pico-8 play session: mixed d-pad (fixed 12-tick cycle)

[t = 1 s] mixed d-pad (1.2s cycle ×~1): → ← ↑ ↓ + 🅾/❎ taps, ~1s
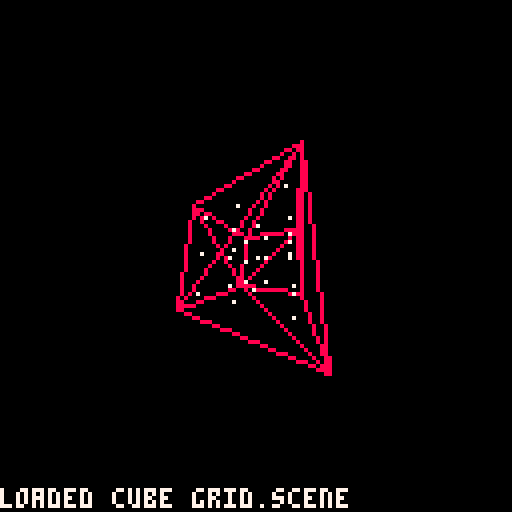
[t = 2 s] mixed d-pad (1.2s cycle ×~1): → ← ↑ ↓ + 🅾/❎ taps, ~2s
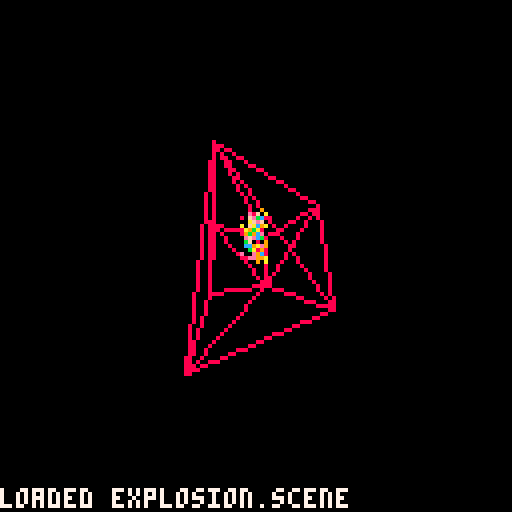
[t = 4 s] mixed d-pad (1.2s cycle ×~3): → ← ↑ ↓ + 🅾/❎ taps, ~4s
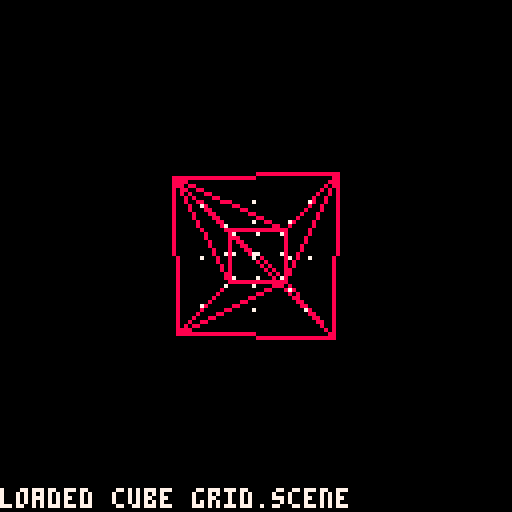
[t = 6 s] mixed d-pad (1.2s cycle ×~5): → ← ↑ ↓ + 🅾/❎ taps, ~6s
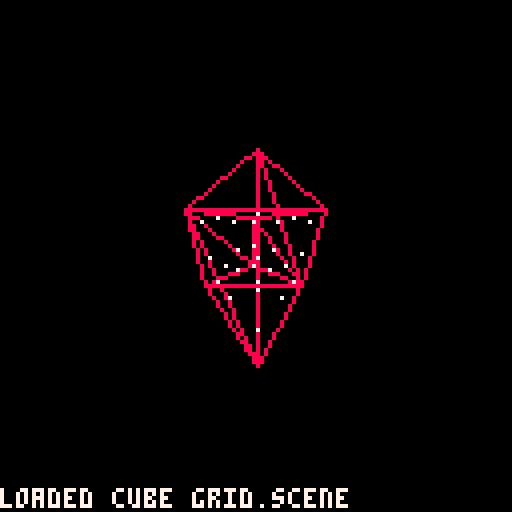
[t = 8 s] mixed d-pad (1.2s cycle ×~6): → ← ↑ ↓ + 🅾/❎ taps, ~8s
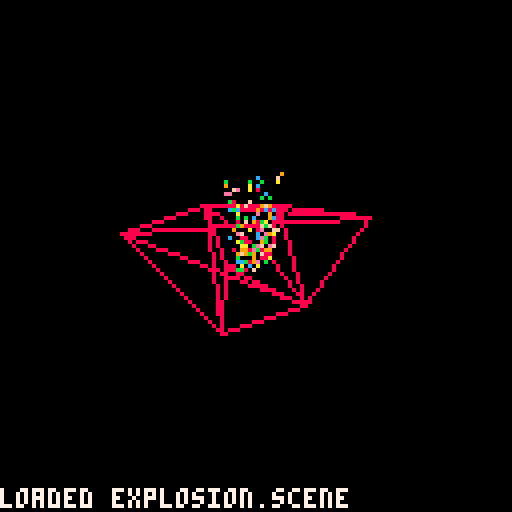

pico-8 cartridge
version 29
__lua__
-- main
-- by fluxanoia, tyler wright

-- globals

cam = nil

scene_index = 1
curr_scene = nil

room = nil

notif = ""
notif_time = 0

o_ready = true
x_ready = true

-- main loop

function _init()
	cls()
	camera(-64, -64)
	reset_camera()
	reload_scene()
end

function _update60()
	-- notification updating
	if (notif_time > 0) then
		notif_time -= 1
	end
	-- user input
	input()
	-- component updating
	for p in all(
		curr_scene.particles) do
		p:update()
	end
end

-- state

function reset_camera()
	cam = view()
end

function reload_scene()
	room = cube()

	curr_scene = get_scene(
		scene_index)
	curr_scene:populate()
	
	notif = "loaded "
		.. curr_scene.name
		.. ".scene"
	notif_time = 60
end

-- user input

function input()
	-- scene switching
	if not btn(🅾️) then
		o_ready = true
	elseif o_ready then
		switch_scenes()
		o_ready = false
	end
	-- camera mode switching
	if not btn(❎)  then
		x_ready = true
	elseif x_ready then
		cam.free = not cam.free
		x_ready = false
	end
	-- camera movement
	camera_movement()
end

function switch_scenes()
	scene_index += 1
		if (scene_index 
			> scene_count()) then
			scene_index = 1
		end
	reload_scene()
end

function camera_movement()
	if cam.free then
		if (btn(⬆️)) then
			cam.x_rot -= 1
		end
		if (btn(⬇️)) then
			cam.x_rot += 1
		end
		if (btn(⬅️)) then
			cam.y_rot -= 1
		end
		if (btn(➡️)) then
			cam.y_rot += 1
		end
	else
		cam.x_rot += 0.6
		cam.y_rot += 0.3
	end
end


-->8
-- rendering

function _draw()
 cls()
 -- prepare camera
 cmat = rot(cam.x_rot,
 	cam.y_rot, 0)
 cam.pos_inv = cmat:apply(
 	vec3(0, 0, cam.dist))
 cam.pos_inv:scale(-1)
 cam.look_inv = look(
 	cam.pos_inv)
 cam.look_inv = 
 	cam.look_inv:inv()
 if cam.look_inv == nil then
 	reset_camera()
 	return
 end
 -- draw room
 for f in all(room) do
 	_1 = raster(f.p1)[2]
 	_2 = raster(f.p2)[2]
 	_3 = raster(f.p3)[2]
 	line(_1.x, _1.y,
 		_2.x, _2.y, f.c)
 	line(_1.x, _1.y,
 		_3.x, _3.y, f.c)
 	line(_3.x, _3.y,
 		_2.x, _2.y, f.c)
 end
	-- draw particles
	for p in all(
		curr_scene.particles) do
	 ras = raster(p.pos)
	 if (ras[1]) then
	 	v = ras[2]
	 	pset(v.x, v.y, p.c)
	 end
 end
 -- draw notifications
 if (notif_time > 0) then
 	rectfill(-64, 58, 
 		64, 64, black)
 	print(notif, -64, 58, white)
 end
end

function to_camera_space(p)
	p = p:copy()
 p:sum(cam.pos_inv)
 return cam.look_inv:apply(p)
end

-- rasterise a 3d point
function raster(p)
	v = vec2(0, 0)
	p = to_camera_space(p)
 if (p.z != 0) then
		s = cam.foc / abs(p.z)
 	v.x = flr(p.x * s) 
 	v.y = flr(-p.y * s)
	end
	return { p.z < 0, v }
end
-->8
-- vectors and matrices

--[[

	view object

--]]

function view()
	return {
		x_rot = 0,
		y_rot = 0,
		dist = 100,
		foc = 20,
		
		free = true,
		
		pos_inv = nil,
		look_inv = nil
 }
end

--[[

	vector object

--]]

function vec2(_x, _y)
	return {
		x = _x,
		y = _y,
		
		-- indexing
		
		table = function (self)
			return {
				self.x,
				self.y
			}
		end,
		
		get = function (self, i)
			return (self:table())[i]
		end,
		
		copy = function (self)
			return vec2(self.x,
				self.y)
		end,
		
		-- maths
		
		sum = function (self, v)
			self.x += v.x
			self.y += v.y
		end,
		
		scale = function (self, s)
			self.x *= s
			self.y *= s
		end,
		
		-- visual
		
		draw = function (self, x, y)
			print(
				"(" .. self.x .. ", "
					.. self.y .. ")",
				x, y, white
			)
		end
		
	}
end

function vec3(_x, _y, _z)
	return {
		x = _x,
		y = _y,
		z = _z,
		
		-- indexing
		
		table = function (self)
			return {
				self.x,
				self.y,
				self.z
			}
		end,
		
		get = function (self, i)
			return (self:table())[i]
		end,
		
		copy = function (self)
			return vec3(self.x,
				self.y,
				self.z)
		end,
		
		-- maths
		
		sum = function (self, v)
			self.x += v.x
			self.y += v.y
			self.z += v.z
		end,
		
		dot = function (self, v)
			return self.x * v.x
				+ self.y * v.y
				+ self.z * v.z
		end,
		
		scale = function (self, s)
			self.x *= s
			self.y *= s
			self.z *= s
		end,
	
		len = function (self)
			return sqrt(self:sq_len())
		end,

	 sq_len = function (self)
	 	return self.x ^ 2
	 		+ self.y ^ 2
	 		+ self.z ^ 2
	 end,
	 
	 normalise = function (self)
	 	self:scale(1 / self:len())
	 end,
	 
	 cross = function (self, v)
			v = vec3(
				self.y * v.z - self.z * v.y,
				self.z * v.x - self.x * v.z,
				self.x * v.y - self.y * v.x
			)
			v:normalise()
			return v
	 end,
		
		-- visual
		
		draw = function (self, x, y)
			print(
				"(" .. self.x .. ", "
					.. self.y .. ", "
					.. self.z .. ")",
				x, y, white
			)
		end
		
	}
end

--[[ 
	
	matrix object
	
--]]

function mat3(_r1, _r2, _r3)
	return {
		r1 = _r1,
		r2 = _r2,
		r3 = _r3,
		
		-- indexing
		
		table = function (self)
			return {
				self.r1, 
				self.r2, 
				self.r3
			}
		end,
		
		get = function (self, r, c)
			return self:row(r):get(c)
		end,
		
		row = function (self, r)
			return (self:table())[r]
		end,
		
		col = function (self, c)
			return vec3(
				self.r1:get(c),
				self.r2:get(c),
				self.r3:get(c)
			)
		end,
		
		-- maths
		
		t = function (self)
				return mat3(
					self:col(1),
					self:col(2),
					self:col(3)
				)
		end,
		
		mult = function (self, m)
			m1 = self:table()
			m2 = (m:t()):table()
			vs = {}
			for i = 1, 3 do
				r = {}
				for j = 1, 3 do
					r[#r+1] = (m1[i]):dot(
						m2[j])
				end
				vs[#vs + 1] = vec3(r[1],
					r[2], r[3])
			end
			return mat3(vs[1],
				vs[2], vs[3])
		end,
		
		apply = function (self, v)
			return vec3(self.r1:dot(v),
				self.r2:dot(v),
				self.r3:dot(v))
		end,
		
		min_det = function (
			self, _i, _j)
			m = {}
			for i = 1, 3 do
				if (i != _i) then
					for j = 1, 3 do
						if (j != _j) then
							m[#m + 1] =
								self:get(i, j)
						end
					end
				end
			end
			return m[1] * m[4] 
				- m[2] * m[3]
		end,
		
		scale = function (self, s)
			rs = self:table()
			for r in all(rs) do
				r:scale(s)
			end
			return mat3(rs[1], rs[2],
				rs[3])
		end,
		
		det = function (self)
		md1 = self:min_det(1, 1)
		md2 = self:min_det(2, 1)
		md3 = self:min_det(3, 1)
			return self:get(1, 1) * md1
				- self:get(2, 1) * md2
				+ self:get(3, 1) * md3
		end,
		
		inv = function (self)
			det = self:det()
			if (det == 0) then
				return nil
			end
			mt = self:t()
			inv1 = vec3(
				mt:min_det(1, 1) / det,
				-mt:min_det(1, 2) / det,
				mt:min_det(1, 3) / det
			)
			inv2 = vec3(
				-mt:min_det(2, 1) / det,
				mt:min_det(2, 2) / det,
				-mt:min_det(2, 3) / det
			)
			inv3 = vec3(
				mt:min_det(3, 1) / det,
				-mt:min_det(3, 2) / det,
				mt:min_det(3, 3) / det
			)
			return mat3(inv1, inv2, 
				inv3)
		end,
		
		max = function (self)
			m = 0
			for i = 1, 3 do
				for j = 1, 3 do
					v = abs(self:get(i, j))
					if (v > m) then
					 m = v
					end
				end
			end
			return m
		end,
		
		-- visual
		
		draw = function (self, x, y)
			self.r1:draw(x, y)
			self.r2:draw(x, y + 6)
			self.r3:draw(x, y + 12)
		end
		
	}
end

--[[

	matrix functions

--]]

function trig(_a)
	a = _a / 360
	return { 
		c = cos(a),
		s = -sin(a)
	}
end

function rot_x(_a)
	t = trig(_a)
	return mat3(
		vec3(1, 0, 0),
		vec3(0, t["c"], -t["s"]),
		vec3(0, t["s"], t["c"])
	)
end

function rot_y(_a)
	t = trig(_a)
	return mat3(
		vec3(t["c"], 0, t["s"]),
		vec3(0, 1, 0),
		vec3(-t["s"], 0, t["c"])
	)
end

function rot_z(_a)
	t = trig(_a)
	return mat3(
		vec3(t["c"], -t["s"], 0),
		vec3(t["s"], t["c"], 0),
		vec3(0, 0, 1)
	)
end

function rot(_x, _y, _z)
	x = rot_x(_x)
	y = rot_y(_y)
	z = rot_z(_z)
	x = x:mult(y)
	x = x:mult(z)
	return x
end

function look(f)
	f = f:copy()
	f:normalise()
	f:scale(-1)
	r = (vec3(0, 1, 0)):cross(f)
	u = f:cross(r)
	
	l = (mat3(r, u, f)):t()
	lmax = l:max()
	if (lmax != 0) then
		l = l:scale(1 / lmax)
		l = l:scale(
			(1 / l:det()) ^ (1 / 3))
	end
	
	return l
end
-->8
-- scenes

--[[
	
	colours

--]]

black  = 0
d_gray = 5
l_gray = 6
white  = 7

colours = {8, 9, 10, 11, 12, 
	14, 15}
d_colours = {1, 2, 3, 4, 13}

function get_colour()
	return rnd(colours)
end

function get_d_colour()
	return rnd(colours)
end

--[[

	scene object
	
--]]

function scene(n, pf)
	return {
		name = n,
		p_func = pf,
		
		particles = {},
		populate = function (self)
			self.particles = 
				self.p_func()
		end
	}
end

function scene_count()
	return count(scenes)
end

function get_scene(i)
	s = scenes[i]
	if s == nil then
		s = scene("untitled", {})
	end
	return s
end

p_grid = function ()
	s = 40
	grid = {}
	for i = 1, 3 do
		for j = 1, 3 do
			for k = 1, 3 do
				grid[#grid + 1] =
					particle(
						vec3(s * (i - 2), 
					 	s * (j - 2),
					 	s * (k - 2)),
					 vec3(0, 0, 0),
					 white,
					 p_update_lin
					 )
			end
		end
	end
	return grid
end

p_explosion = function ()
	ps = {}
	ran = 5
	mran = ran * 2 + 1
	for i = 1, 150 do
		ps[#ps + 1] = particle(
			vec3(0, 0, 0),
			vec3(rnd(mran) - ran, 
				2 * rnd(mran),
				rnd(mran) - ran),
			get_colour(),
			p_update_fall
		)
	end
	return ps
end

scenes = {
 scene("cube grid", p_grid),
 scene("explosion", 
 	p_explosion)
}

--[[

	particle object
	
--]]

function particle(
	_pos, _vel, _c, _update)
	return {
		pos = _pos,
	 vel = _vel,
		c = _c,
		update = _update
	}
end

p_update_lin = function (self)
	self.pos:sum(self.vel)
end

p_update_fall = function (self)
 p_update_lin(self)
 self.vel:scale(0.9)
 self.vel:sum(
 	vec3(0, -2, 0))
end
-->8
-- geometry

function cube()
	s = 50
	fs = {}
	for i in all({-1, 1}) do
		for j in all({-1, 1}) do
		 for k = 0, 2 do
			 p1 = { i * s, -s, -s }
			 p2 = { i * s, 
			 	j * s, -j * s }
			 p3 = { i * s, s, s }
			 i1 = ((0 + k) % 3) + 1
			 i2 = ((1 + k) % 3) + 1
			 i3 = ((2 + k) % 3) + 1
				fs[#fs + 1] = face(
					vec3(p1[i1], 
						p1[i2], p1[i3]),
					vec3(p2[i1], 
						p2[i2], p2[i3]),
					vec3(p3[i1], 
						p3[i2], p3[i3]),
					8)
			end
		end
	end
	return fs
end

function sort(a, cmp)
  for i = 1, count(a) do
    j = i
    while j > 1 
    	and cmp(a[j-1],a[j]) do
     a[j], a[j-1] = a[j-1], a[j]
    	j = j - 1
    end
  end
end

function face(_p1, _p2, _p3, _c)
	ps = {_p1, _p2, _p3}
	sort(ps, function (a, b)
			return a.y > b.y
		end)
	_1 = ps[1]
	_2 = ps[2]
	_3 = ps[3]
	f = {
		p1 = _1,
		p2 = _2,
		p3 = _3,
		c = _c,
		
		e1 = _2:copy(),
		e2 = _3:copy()
	}
	p1_inv = _1:copy()
	p1_inv:scale(-1)
	f.e1:sum(p1_inv)
	f.e2:sum(p1_inv)
	return f
end
__gfx__
00000000000000000000000000000000000000000000000000000000000000000000000000000000000000000000000000000000000000000000000000000000
00000000000000000000000000000000000000000000000000000000000000000000000000000000000000000000000000000000000000000000000000000000
00700700000000000000000000000000000000000000000000000000000000000000000000000000000000000000000000000000000000000000000000000000
00077000000000000000000000000000000000000000000000000000000000000000000000000000000000000000000000000000000000000000000000000000
00077000000000000000000000000000000000000000000000000000000000000000000000000000000000000000000000000000000000000000000000000000
00700700000000000000000000000000000000000000000000000000000000000000000000000000000000000000000000000000000000000000000000000000
